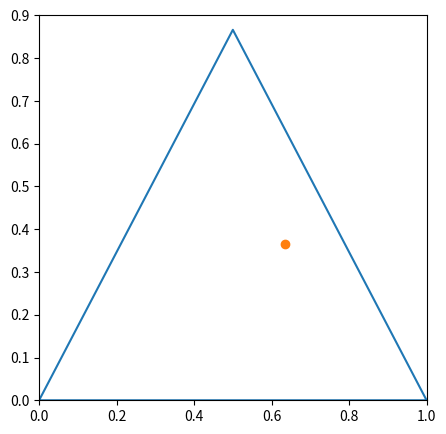

This chart was generated by the following Python code:
#/usr/bin/python

import numpy as np
import random
import matplotlib.pyplot as plt
import os

def bc2xy(bc):
  y = bc[1] * np.sqrt(3.0) / 2.0
  w = 1.0 - bc[1]
  x = y / np.sqrt(3.0) + np.where(bc[1] == 1.0, bc[0], w * bc[0] / (1.0 - bc[1]))
  return x,y


### triangle plot
plt.figure(num=None, figsize=(5, 5), dpi=80, facecolor='w', edgecolor='k')
plt.ylim(0, 0.9)
plt.xlim(0, 1.0)

# edges for triangle
edge = np.array([[0.0, 0.0], [1.0, 0.0], [0.5, np.sqrt(3.0) / 2.0], [0.0, 0.0]])
plt.plot(edge[:,0], edge[:,1])


#data
abc = np.array([1, 2, 2])


def softmax(abc):
  abc_exp = np.exp(abc)
  return abc_exp / np.sum(abc_exp)



plt.plot(*bc2xy(softmax(abc)[1:3]), 'o')
plt.show()


